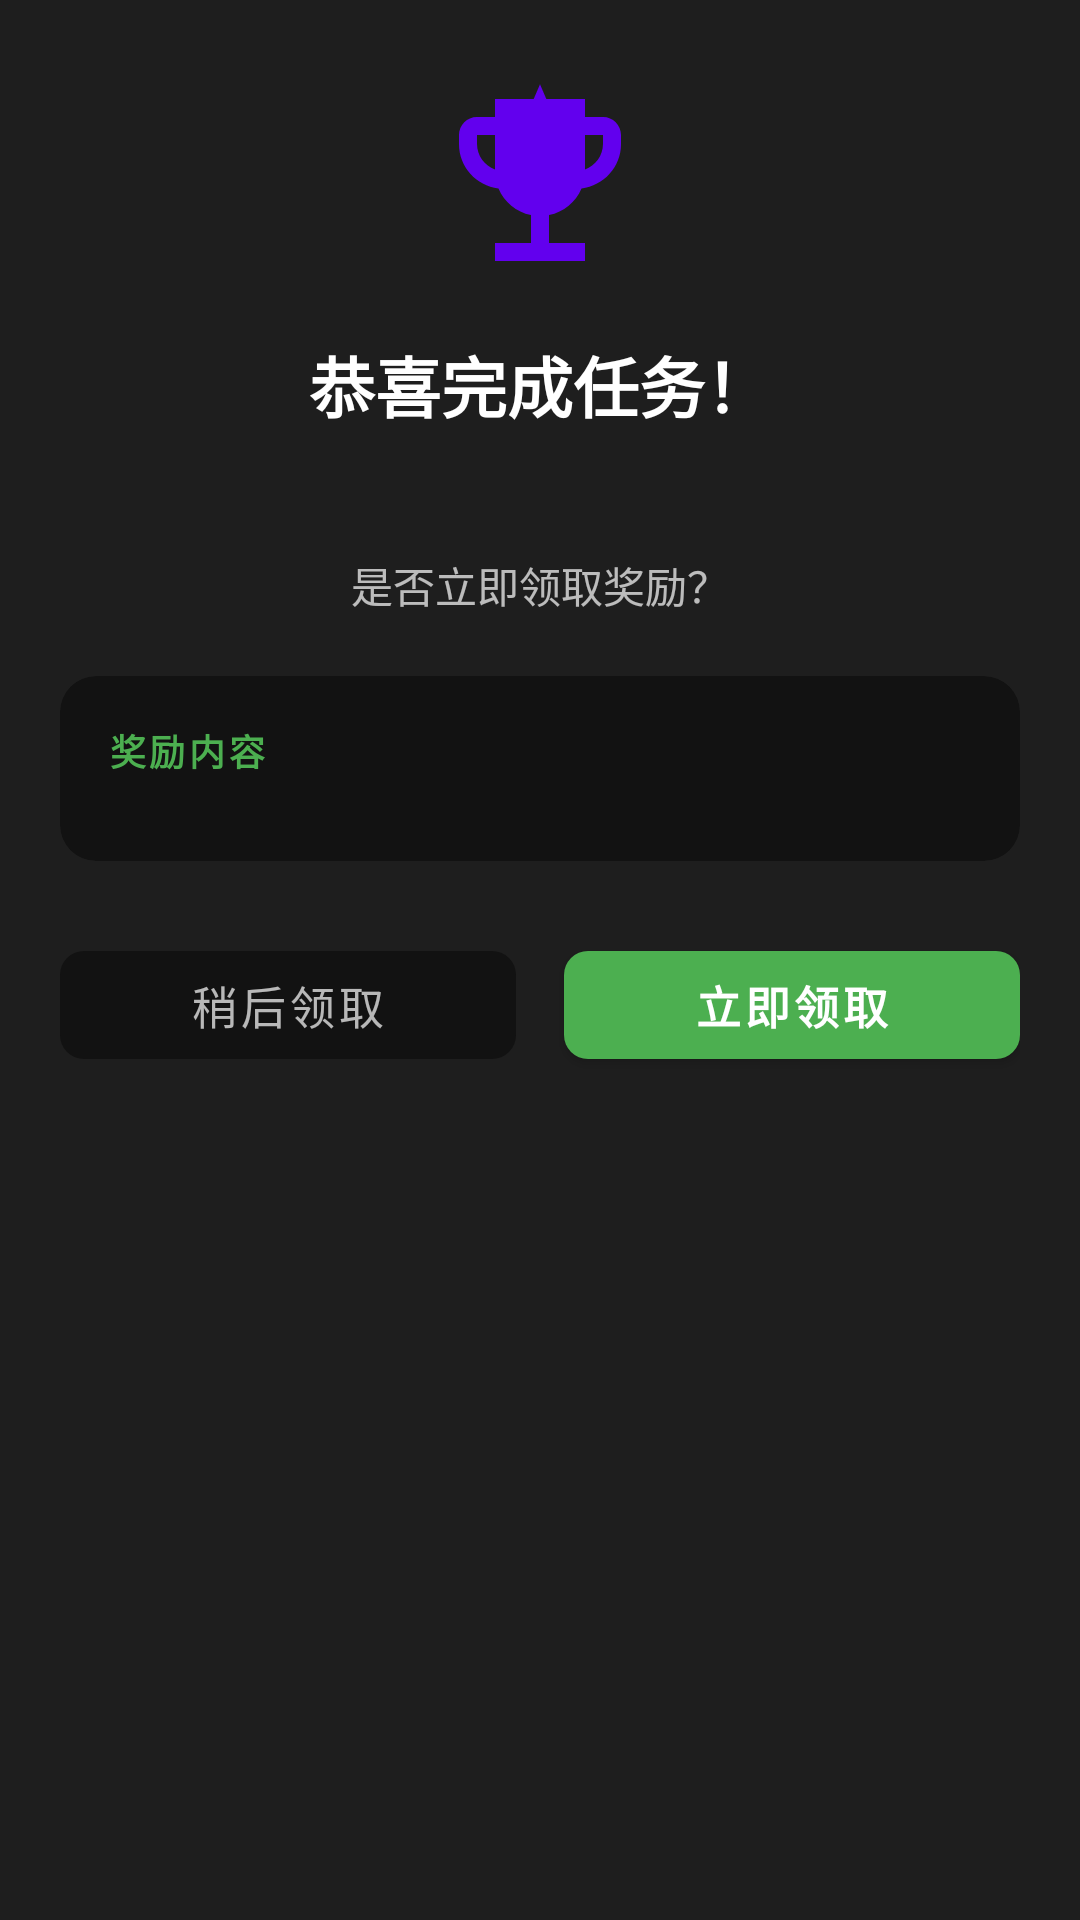

The Android layout XML behind this screen, and the referenced resources:
<!-- AndroidManifest.xml: application theme Theme.LifeGame -->
<!-- res/layout/dialog_claim_reward.xml -->
<?xml version="1.0" encoding="utf-8"?>
<androidx.core.widget.NestedScrollView xmlns:android="http://schemas.android.com/apk/res/android"
    xmlns:app="http://schemas.android.com/apk/res-auto"
    xmlns:tools="http://schemas.android.com/tools"
    android:layout_width="match_parent"
    android:layout_height="wrap_content"
    android:background="@color/card_dark">

    <LinearLayout
        android:layout_width="match_parent"
        android:layout_height="wrap_content"
        android:gravity="center_horizontal"
        android:orientation="vertical"
        android:paddingTop="24dp"
        android:paddingBottom="20dp"
        android:paddingHorizontal="20dp">

        
        <ImageView
            android:id="@+id/iv_celebration"
            android:layout_width="72dp"
            android:layout_height="72dp"
            android:src="@drawable/ic_trophy"
            app:tint="@color/purple_500" />

        
        <TextView
            android:id="@+id/tv_title"
            android:layout_width="wrap_content"
            android:layout_height="wrap_content"
            android:layout_marginTop="16dp"
            android:text="恭喜完成任务！"
            android:textColor="@color/text_primary"
            android:textSize="22sp"
            android:textStyle="bold" />

        
        <TextView
            android:id="@+id/tv_quest_name"
            android:layout_width="wrap_content"
            android:layout_height="wrap_content"
            android:layout_marginTop="8dp"
            android:textColor="@color/purple_200"
            android:textSize="18sp"
            android:textStyle="bold"
            tools:text="「跑步达人」" />

        
        <TextView
            android:id="@+id/tv_subtitle"
            android:layout_width="wrap_content"
            android:layout_height="wrap_content"
            android:layout_marginTop="8dp"
            android:text="是否立即领取奖励？"
            android:textColor="@color/text_secondary"
            android:textSize="14sp" />

        
        <com.google.android.material.card.MaterialCardView
            android:id="@+id/section_rewards"
            android:layout_width="match_parent"
            android:layout_height="wrap_content"
            android:layout_marginTop="20dp"
            app:cardBackgroundColor="@color/background_dark"
            app:cardCornerRadius="12dp"
            app:cardElevation="0dp"
            app:strokeWidth="0dp">

            <LinearLayout
                android:layout_width="match_parent"
                android:layout_height="wrap_content"
                android:orientation="vertical"
                android:padding="16dp">

                <TextView
                    android:layout_width="wrap_content"
                    android:layout_height="wrap_content"
                    android:text="奖励内容"
                    android:textColor="@color/attribute_positive"
                    android:textSize="12sp"
                    android:textStyle="bold"
                    android:letterSpacing="0.1" />

                <LinearLayout
                    android:id="@+id/ll_rewards_container"
                    android:layout_width="match_parent"
                    android:layout_height="wrap_content"
                    android:layout_marginTop="12dp"
                    android:orientation="vertical" />
            </LinearLayout>
        </com.google.android.material.card.MaterialCardView>

        
        <LinearLayout
            android:layout_width="match_parent"
            android:layout_height="wrap_content"
            android:layout_marginTop="24dp"
            android:orientation="horizontal">

            <com.google.android.material.button.MaterialButton
                android:id="@+id/btn_cancel"
                android:layout_width="0dp"
                android:layout_height="48dp"
                android:layout_marginEnd="8dp"
                android:layout_weight="1"
                android:text="稍后领取"
                android:textColor="@color/text_secondary"
                android:textSize="15sp"
                app:cornerRadius="8dp"
                app:backgroundTint="@color/background_dark"
                style="@style/Widget.MaterialComponents.Button.TextButton" />

            <com.google.android.material.button.MaterialButton
                android:id="@+id/btn_claim"
                android:layout_width="0dp"
                android:layout_height="48dp"
                android:layout_marginStart="8dp"
                android:layout_weight="1"
                android:text="立即领取"
                android:textColor="@color/white"
                android:textSize="15sp"
                android:textStyle="bold"
                app:cornerRadius="8dp"
                app:backgroundTint="@color/attribute_positive"
                style="@style/Widget.MaterialComponents.Button" />
        </LinearLayout>

    </LinearLayout>
</androidx.core.widget.NestedScrollView>
<!-- resources referenced by this layout -->
<resources>
  <color name="attribute_positive">#4CAF50</color>
  <color name="background_dark">#121212</color>
  <color name="card_dark">#1E1E1E</color>
  <color name="purple_200">#FFBB86FC</color>
  <color name="purple_500">#FF6200EE</color>
  <color name="text_primary">#FFFFFF</color>
  <color name="text_secondary">#B3FFFFFF</color>
  <color name="white">#FFFFFFFF</color>
  <!-- drawable ic_trophy (drawable) -->
  <?xml version="1.0" encoding="utf-8"?>
  <vector xmlns:android="http://schemas.android.com/apk/res/android"
      android:width="64dp"
      android:height="64dp"
      android:viewportWidth="24"
      android:viewportHeight="24">
      
      <path
          android:fillColor="#FFC107"
          android:pathData="M19,5h-2V3H7v2H5c-1.1,0 -2,0.9 -2,2v1c0,2.55 1.92,4.63 4.39,4.94 0.63,1.5 1.98,2.63 3.61,2.96V19H7v2h10v-2h-4v-3.1c1.63,-0.33 2.98,-1.46 3.61,-2.96C19.08,12.63 21,10.55 21,8V7C21,5.9 20.1,5 19,5zM5,8V7h2v3.82C5.84,10.4 5,9.3 5,8zM19,8c0,1.3 -0.84,2.4 -2,2.82V7h2V8z"/>
      
      <path
          android:fillColor="#FFC107"
          android:pathData="M12,2l1.5,3.5l3.5,0.5l-2.5,2.5l0.5,3.5l-3,-1.8l-3,1.8l0.5,-3.5l-2.5,-2.5l3.5,-0.5z"
          android:strokeWidth="0.5"
          android:strokeColor="#FFD54F"/>
  </vector>
  <style name="Theme.LifeGame" parent="Theme.MaterialComponents.DayNight.NoActionBar">
          <item name="colorPrimary">@color/purple_500</item>
          <item name="colorPrimaryVariant">@color/purple_700</item>
          <item name="colorOnPrimary">@color/white</item>
          <item name="colorSecondary">@color/teal_200</item>
          <item name="colorSecondaryVariant">@color/teal_700</item>
          <item name="colorOnSecondary">@color/black</item>
      </style>
  <color name="purple_700">#FF3700B3</color>
  <color name="teal_200">#FF03DAC5</color>
  <color name="teal_700">#FF018786</color>
  <color name="black">#FF000000</color>
</resources>
